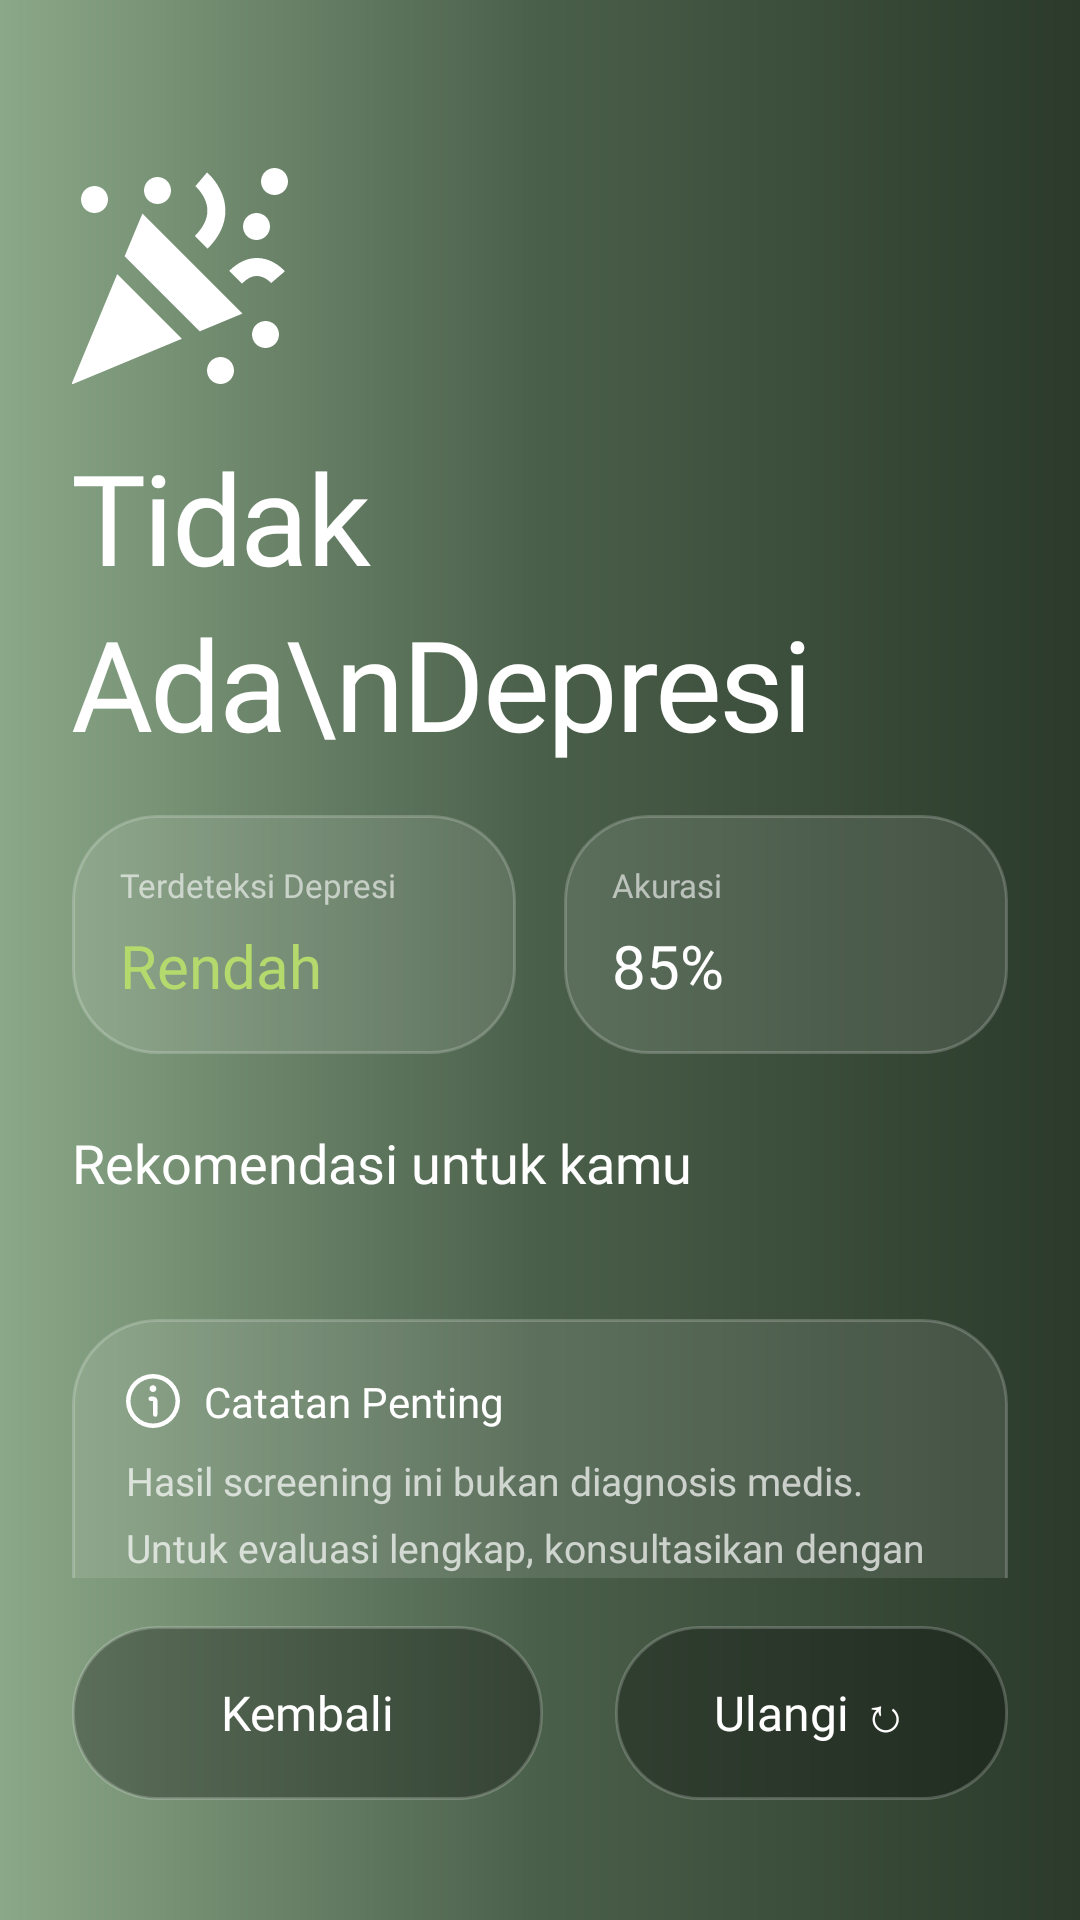

Produce the Android XML layout that renders to this screen, including the resource entries it uses.
<!-- AndroidManifest.xml: application theme Theme.MindCheck -->
<!-- res/layout/fragment_result.xml -->
<?xml version="1.0" encoding="utf-8"?>
<androidx.constraintlayout.widget.ConstraintLayout xmlns:android="http://schemas.android.com/apk/res/android"
    xmlns:app="http://schemas.android.com/apk/res-auto"
    xmlns:tools="http://schemas.android.com/tools"
    android:layout_width="match_parent"
    android:layout_height="match_parent"
    android:background="@drawable/gradient_onboarding"
    android:padding="24dp">

    
    <androidx.core.widget.NestedScrollView
        android:layout_width="0dp"
        android:layout_height="0dp"
        android:fillViewport="false"
        app:layout_constraintTop_toTopOf="parent"
        app:layout_constraintBottom_toTopOf="@id/buttonContainer"
        app:layout_constraintStart_toStartOf="parent"
        app:layout_constraintEnd_toEndOf="parent"
        android:layout_marginBottom="16dp">

        <LinearLayout
            android:layout_width="match_parent"
            android:layout_height="wrap_content"
            android:orientation="vertical"
            android:paddingTop="32dp">

            
            <ImageView
                android:id="@+id/ivResultIcon"
                android:layout_width="72dp"
                android:layout_height="72dp"
                android:src="@drawable/ic_success_sparkle"
                android:tint="@color/white"
                android:layout_gravity="start"
                android:layout_marginBottom="16dp" />

            
            <TextView
                android:id="@+id/tvResultTitle"
                android:layout_width="match_parent"
                android:layout_height="wrap_content"
                android:text="Tidak Ada\nDepresi"
                android:textSize="42sp"
                android:textColor="@color/white"
                android:fontFamily="@font/poppins_extralight"
                android:letterSpacing="-0.02"
                android:lineSpacingExtra="6dp"
                android:gravity="start"
                android:layout_marginBottom="16dp" />

            
            <LinearLayout
                android:layout_width="match_parent"
                android:layout_height="wrap_content"
                android:orientation="horizontal"
                android:layout_marginBottom="24dp">

                
                <LinearLayout
                    android:layout_width="0dp"
                    android:layout_height="wrap_content"
                    android:layout_weight="1"
                    android:orientation="vertical"
                    android:background="@drawable/bg_card_glass_simple"
                    android:padding="16dp"
                    android:layout_marginEnd="8dp">

                    <TextView
                        android:layout_width="wrap_content"
                        android:layout_height="wrap_content"
                        android:text="Terdeteksi Depresi"
                        android:textSize="11sp"
                        android:textColor="#99FFFFFF"
                        android:fontFamily="@font/poppins_regular"
                        android:layout_marginBottom="6dp" />

                    <TextView
                        android:id="@+id/tvRiskLevel"
                        android:layout_width="wrap_content"
                        android:layout_height="wrap_content"
                        android:text="Rendah"
                        android:textSize="20sp"
                        android:textColor="#B4D96C"
                        android:fontFamily="@font/poppins_medium" />
                </LinearLayout>

                
                <LinearLayout
                    android:layout_width="0dp"
                    android:layout_height="wrap_content"
                    android:layout_weight="1"
                    android:orientation="vertical"
                    android:background="@drawable/bg_card_glass_simple"
                    android:padding="16dp"
                    android:layout_marginStart="8dp">

                    <TextView
                        android:layout_width="wrap_content"
                        android:layout_height="wrap_content"
                        android:text="Akurasi"
                        android:textSize="11sp"
                        android:textColor="#99FFFFFF"
                        android:fontFamily="@font/poppins_regular"
                        android:layout_marginBottom="6dp" />

                    <TextView
                        android:id="@+id/tvConfidence"
                        android:layout_width="wrap_content"
                        android:layout_height="wrap_content"
                        android:text="85%"
                        android:textSize="20sp"
                        android:textColor="@color/white"
                        android:fontFamily="@font/poppins_medium" />
                </LinearLayout>
            </LinearLayout>

            
            <TextView
                android:layout_width="wrap_content"
                android:layout_height="wrap_content"
                android:text="Rekomendasi untuk kamu"
                android:textSize="18sp"
                android:textColor="@color/white"
                android:fontFamily="@font/poppins_medium"
                android:layout_marginBottom="16dp" />

            
            <LinearLayout
                android:id="@+id/adviceContainer"
                android:layout_width="match_parent"
                android:layout_height="wrap_content"
                android:orientation="vertical"
                android:layout_marginBottom="24dp">

                
            </LinearLayout>

            
            <LinearLayout
                android:layout_width="match_parent"
                android:layout_height="wrap_content"
                android:orientation="vertical"
                android:background="@drawable/bg_card_glass_simple"
                android:padding="18dp"
                android:layout_marginBottom="24dp">

                <LinearLayout
                    android:layout_width="match_parent"
                    android:layout_height="wrap_content"
                    android:orientation="horizontal"
                    android:gravity="center_vertical"
                    android:layout_marginBottom="8dp">

                    <ImageView
                        android:layout_width="18dp"
                        android:layout_height="18dp"
                        android:src="@drawable/ic_info_circle"
                        android:tint="@color/white"
                        android:layout_marginEnd="8dp" />

                    <TextView
                        android:layout_width="0dp"
                        android:layout_height="wrap_content"
                        android:layout_weight="1"
                        android:text="Catatan Penting"
                        android:textSize="14sp"
                        android:textColor="@color/white"
                        android:fontFamily="@font/poppins_medium" />
                </LinearLayout>

                <TextView
                    android:layout_width="match_parent"
                    android:layout_height="wrap_content"
                    android:text="Hasil screening ini bukan diagnosis medis. Untuk evaluasi lengkap, konsultasikan dengan profesional kesehatan mental."
                    android:textSize="13sp"
                    android:textColor="#B3FFFFFF"
                    android:fontFamily="@font/poppins_regular"
                    android:lineSpacingMultiplier="1.4" />
            </LinearLayout>

        </LinearLayout>
    </androidx.core.widget.NestedScrollView>

    
    <LinearLayout
        android:id="@+id/buttonContainer"
        android:layout_width="0dp"
        android:layout_height="wrap_content"
        android:orientation="vertical"
        app:layout_constraintBottom_toBottomOf="parent"
        app:layout_constraintStart_toStartOf="parent"
        app:layout_constraintEnd_toEndOf="parent"
        android:layout_marginBottom="16dp">

        
        <LinearLayout
            android:layout_width="match_parent"
            android:layout_height="wrap_content"
            android:orientation="horizontal">

            
            <TextView
                android:id="@+id/btnHome"
                android:layout_width="0dp"
                android:layout_height="58dp"
                android:layout_weight="1.2"
                android:text="Kembali"
                android:textSize="16sp"
                android:textColor="@color/white"
                android:fontFamily="@font/poppins_medium"
                android:gravity="center"
                android:background="@drawable/bg_glass_button_dark"
                android:clickable="true"
                android:focusable="true"
                android:layout_marginEnd="12dp" />

            
            <TextView
                android:id="@+id/btnRetake"
                android:layout_width="0dp"
                android:layout_height="58dp"
                android:layout_weight="1"
                android:text="Ulangi ↻"
                android:textSize="16sp"
                android:textColor="@color/white"
                android:fontFamily="@font/poppins_medium"
                android:gravity="center"
                android:background="@drawable/bg_glass_button_dark"
                android:clickable="true"
                android:focusable="true"
                android:layout_marginStart="12dp" />
        </LinearLayout>
    </LinearLayout>

</androidx.constraintlayout.widget.ConstraintLayout>
<!-- resources referenced by this layout -->
<resources>
  <color name="white">#FFFFFFFF</color>
  <!-- drawable bg_card_glass_simple (drawable) -->
  <?xml version="1.0" encoding="utf-8"?>
  <shape xmlns:android="http://schemas.android.com/apk/res/android"
      android:shape="rectangle">
      <solid android:color="#1AFFFFFF" />
      <stroke 
          android:width="1dp" 
          android:color="#33FFFFFF" />
      <corners android:radius="28dp" />
  </shape>
  <!-- drawable bg_glass_button_dark (drawable) -->
  <?xml version="1.0" encoding="utf-8"?>
  <ripple xmlns:android="http://schemas.android.com/apk/res/android"
      android:color="#33FFFFFF">
      <item>
          <shape android:shape="rectangle">
              <solid android:color="#4D000000" />
              <stroke
                  android:width="1dp"
                  android:color="#33FFFFFF" />
              <corners android:radius="28dp" />
          </shape>
      </item>
  </ripple>
  <!-- drawable gradient_onboarding (drawable) -->
  <?xml version="1.0" encoding="utf-8"?>
  <shape xmlns:android="http://schemas.android.com/apk/res/android">
      <gradient
          android:type="linear"
          android:angle="180"
          android:startColor="#2B3A2B"
          android:centerColor="#4A5F4A"
          android:endColor="#8BA888" />
  </shape>
  <!-- drawable ic_info_circle (drawable) -->
  <vector xmlns:android="http://schemas.android.com/apk/res/android"
      android:width="24dp"
      android:height="24dp"
      android:viewportWidth="24"
      android:viewportHeight="24">
      <path
          android:fillColor="#FFFFFF"
          android:pathData="M12,0A12,12,0,1,0,24,12,12.013,12.013,0,0,0,12,0Zm0,22A10,10,0,1,1,22,12,10.011,10.011,0,0,1,12,22Z"/>
      <path
          android:fillColor="#FFFFFF"
          android:pathData="M12,10H11a1,1,0,0,0,0,2h1v6a1,1,0,0,0,2,0V12A2,2,0,0,0,12,10Z"/>
      <path
          android:fillColor="#FFFFFF"
          android:pathData="M12,8c0.828,0,1.5,-0.672,1.5,-1.5S12.828,5,12,5s-1.5,0.672,-1.5,1.5S11.172,8,12,8z"/>
  </vector>
  <style name="Theme.MindCheck" parent="Base.Theme.MindCheck" />
  <style name="Base.Theme.MindCheck" parent="Base.Theme.MindCheck.Dark" />
  <style name="Base.Theme.MindCheck.Dark" parent="Theme.Material3.Dark.NoActionBar">
          
          <item name="colorPrimary">#B4D96C</item>
          <item name="colorPrimaryVariant">@color/emeraldGreen</item>
          <item name="colorOnPrimary">@color/darkBackground</item>
  
          
          <item name="colorSecondary">#B4D96C</item>
          <item name="colorSecondaryVariant">@color/seafoamGreen</item>
          <item name="colorOnSecondary">@color/darkBackground</item>
  
          
          <item name="android:statusBarColor">@color/darkBackground</item>
          <item name="android:windowLightStatusBar">false</item>
          <item name="android:navigationBarColor">@color/darkBackground</item>
  
          
          <item name="android:colorBackground">@color/backgroundDark</item>
          <item name="colorSurface">@color/darkSurface</item>
  
          
          <item name="android:textColorPrimary">@color/textPrimaryDark</item>
          <item name="android:textColorSecondary">@color/textSecondaryDark</item>
  
          
          <item name="elevationOverlayEnabled">true</item>
      </style>
  <color name="emeraldGreen">#5FB598</color>
  <color name="darkBackground">#1A2E2A</color>
  <color name="seafoamGreen">#A7D9C9</color>
  <color name="backgroundDark">#0F1419</color>
  <color name="darkSurface">#243831</color>
  <color name="textPrimaryDark">#F9FAFB</color>
  <color name="textSecondaryDark">#D1D5DB</color>
</resources>
